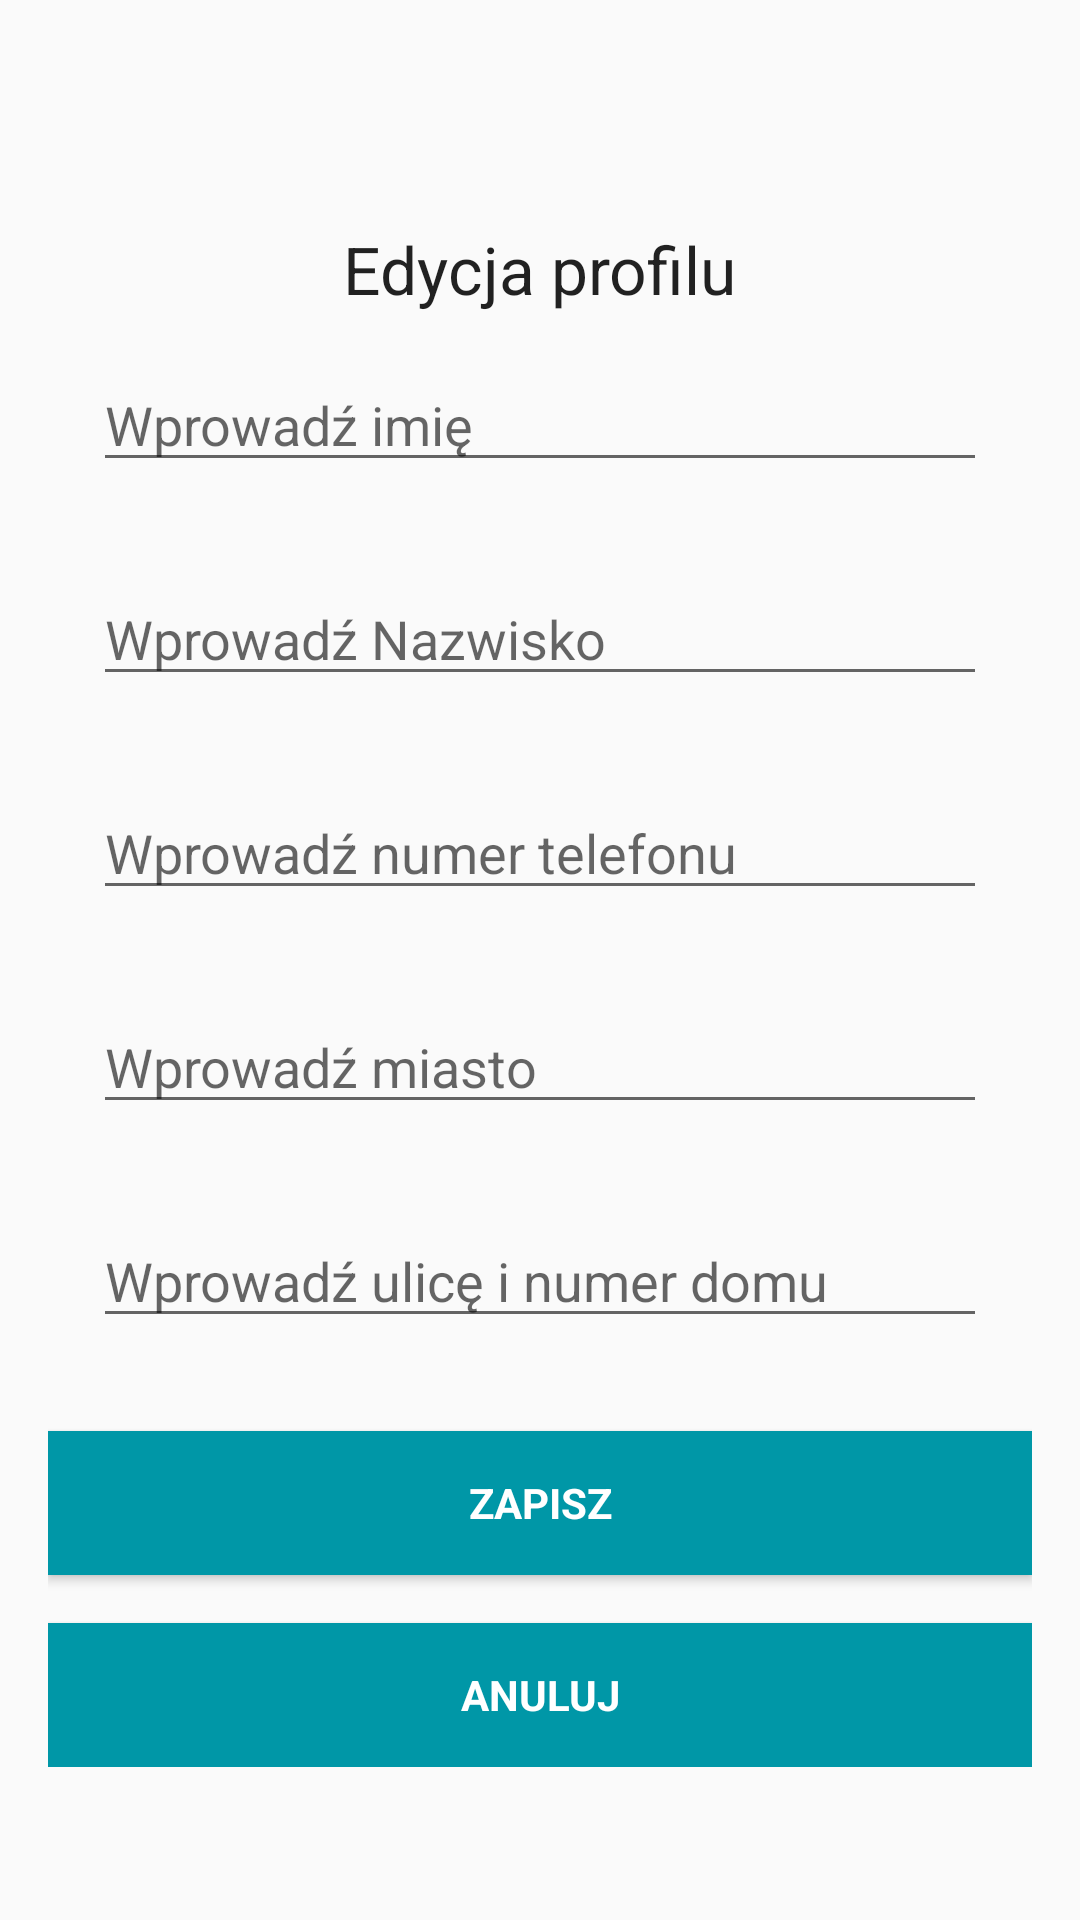

Layout XML and referenced resources for this Android screen:
<!-- AndroidManifest.xml: application theme AppTheme -->
<!-- res/layout/activity_edytuj_account.xml -->
<?xml version="1.0" encoding="utf-8"?>
<ScrollView xmlns:android="http://schemas.android.com/apk/res/android"
    xmlns:tools="http://schemas.android.com/tools"
    android:id="@+id/activity_main"
    android:layout_width="match_parent"
    android:layout_height="match_parent"
    android:orientation="vertical"
    android:paddingBottom="@dimen/activity_vertical_margin"
    android:paddingLeft="@dimen/activity_horizontal_margin"
    android:paddingRight="@dimen/activity_horizontal_margin"
    android:paddingTop="@dimen/activity_vertical_margin"
    tools:context="com.example.tomaszmajdan.pracainzynierska.UserEdit">

    <LinearLayout
        android:layout_centerVertical="true"
        android:layout_width="match_parent"
        android:layout_height="wrap_content"
        android:orientation="vertical">

        <TextView
            android:id="@+id/txt_user"
            android:layout_width="match_parent"
            android:layout_height="wrap_content"
            android:paddingBottom="@dimen/activity_horizontal_margin"
            android:paddingTop="@dimen/activity_horizontal_margin"
            android:textSize="20dp" />



            <TextView
                android:id="@+id/textView"
                android:layout_width="wrap_content"
                android:layout_height="wrap_content"
                android:layout_gravity="center_horizontal"
                android:text="Edycja profilu"
                android:textAppearance="?android:attr/textAppearanceLarge" />

            <EditText
                android:id="@+id/name"
                android:layout_width="match_parent"
                android:layout_height="wrap_content"
                android:layout_margin="15dp"
                android:hint="Wprowadź imię"
                android:inputType="textPersonName" />

            <EditText
                android:id="@+id/surname"
                android:layout_width="match_parent"
                android:layout_height="wrap_content"
                android:layout_margin="15dp"
                android:hint="Wprowadź Nazwisko"
                android:inputType="textPersonName" />


            <EditText
                android:id="@+id/phone"
                android:layout_width="match_parent"
                android:layout_height="wrap_content"
                android:layout_margin="15dp"
                android:hint="Wprowadź numer telefonu"
                android:inputType="text|phone" />

            <EditText
                android:id="@+id/city"
                android:layout_width="match_parent"
                android:layout_height="wrap_content"
                android:layout_margin="15dp"
                android:hint="Wprowadź miasto"
                android:inputType="textPersonName" />

            <EditText
                android:id="@+id/address"
                android:layout_width="match_parent"
                android:layout_height="wrap_content"
                android:layout_margin="15dp"
                android:hint="Wprowadź ulicę i numer domu"
                android:inputType="textPersonName" />


        <Button
            android:id="@+id/btn_save"
            style="?android:textAppearanceSmall"
            android:layout_width="match_parent"
            android:layout_height="wrap_content"
            android:layout_marginTop="16dp"
            android:background="@color/colorPrimary"
            android:text="Zapisz"
            android:textColor="@android:color/white"
            android:textStyle="bold" />

        <Button
            android:id="@+id/btn_back"
            style="?android:textAppearanceSmall"
            android:layout_width="match_parent"
            android:layout_height="wrap_content"
            android:layout_marginTop="16dp"
            android:background="@color/colorPrimary"
            android:text="Anuluj"
            android:textColor="@android:color/white"
            android:textStyle="bold" />

    </LinearLayout>

</ScrollView>
<!-- resources referenced by this layout -->
<resources>
  <color name="colorPrimary">#0097a7</color>
  <dimen name="activity_horizontal_margin">16dp</dimen>
  <dimen name="activity_vertical_margin">16dp</dimen>
  <style name="AppTheme" parent="Theme.AppCompat.Light.DarkActionBar">
          
          <item name="colorPrimary">@color/colorPrimary</item>
          <item name="colorPrimaryDark">@color/colorPrimaryDark</item>
          <item name="colorAccent">@color/colorAccent</item>
      </style>
  <color name="colorPrimaryDark">#0097a7</color>
  <color name="colorAccent">#ff8765</color>
</resources>
